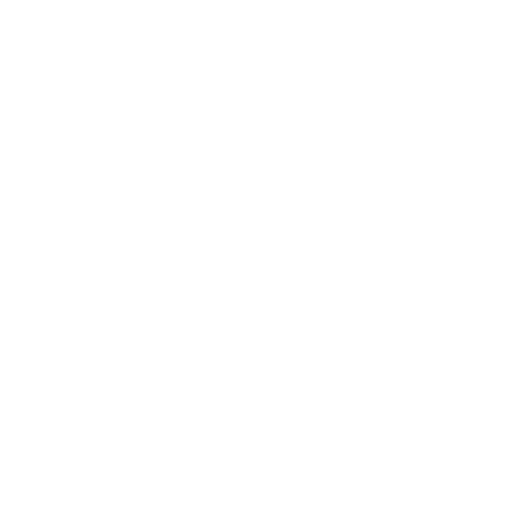
t = 0.00 s
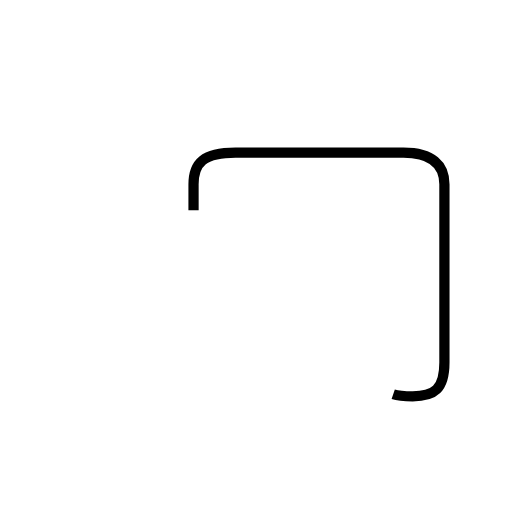
t = 1.66 s
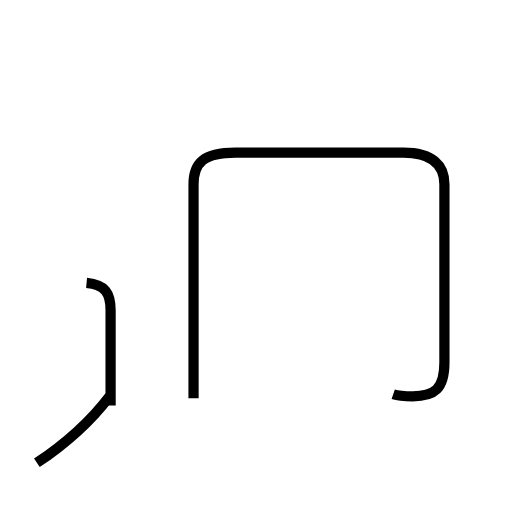
t = 2.90 s
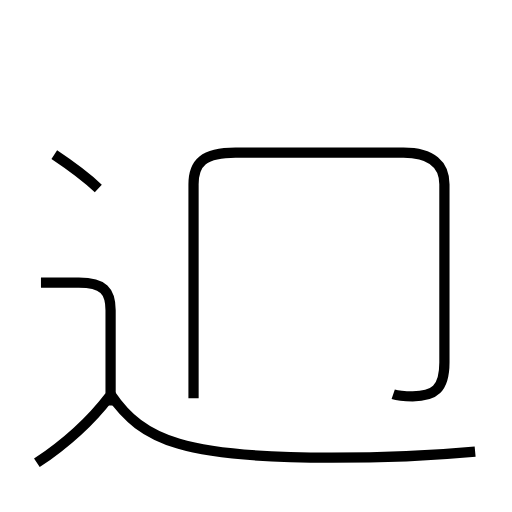
t = 4.32 s
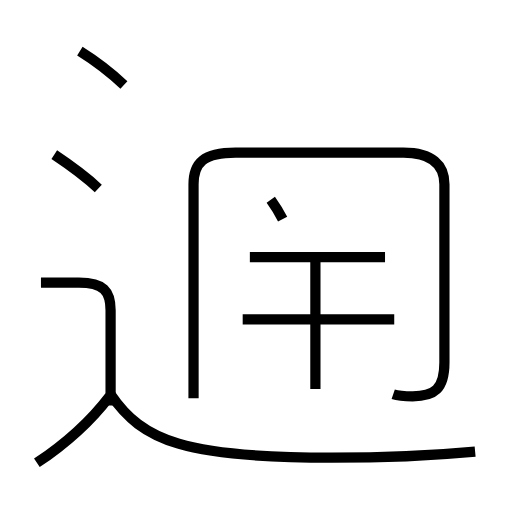
t = 5.78 s
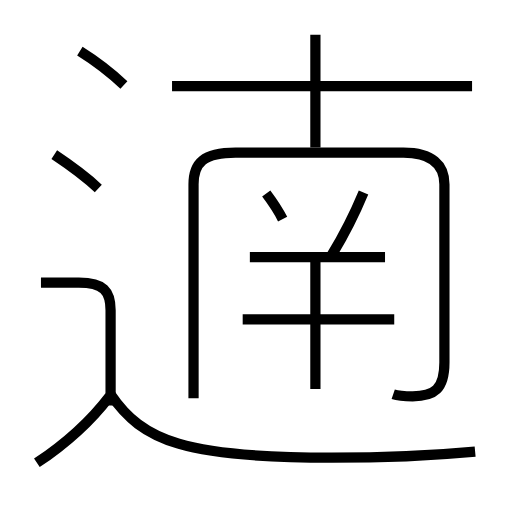
t = 7.22 s

The animated SVG that drew these frames (rendered in a browser with its animation timeline set to each time). Animation: 13 SMIL elements (animate=13); one cycle of 7.22 s.

<?xml version='1.0' encoding='utf-8'?>
<svg viewBox="0.0 -6.0 50.0 50.0" version="1.1" xmlns="http://www.w3.org/2000/svg"><rect x="-1000" y="-1000" width="2000" height="2000" stroke="white" fill="white" /><g style="fill:none;stroke:#000000;stroke-width:1"><path d="M 38.4 -5.5 C 39.0 -5.3 39.6 -5.3 40.3 -5.3 C 42.4 -5.3 43.4 -6.0 43.4 -8.6 L 43.4 -26.0 C 43.4 -27.9 42.2 -29.1 39.4 -29.1 L 23.0 -29.1 C 19.9 -29.1 18.9 -28.1 18.9 -26.0 L 18.9 -5.1 " transform="translate(0.0 38.0)" stroke-dasharray="73.6382902522274" stroke-dashoffset="73.6382902522274"><animate attributeName="stroke-dashoffset" from="73.6382902522274" to="0" dur="2.209148707566822s" begin="0s" fill="freeze" /></path><path d="M 3.6 1.2 C 6.3 -0.6 8.8 -2.8 10.7 -5.3 " transform="translate(0.0 38.0)" stroke-dasharray="9.669789072021398" stroke-dashoffset="9.669789072021398"><animate attributeName="stroke-dashoffset" from="9.669789072021398" to="0" dur="0.2900936721606419s" begin="2.209148707566822s" fill="freeze" /></path><path d="M 10.8 -4.4 L 10.8 -13.7 C 10.8 -15.6 10.1 -16.4 7.7 -16.4 L 4.0 -16.4 " transform="translate(0.0 38.0)" stroke-dasharray="17.815122797700987" stroke-dashoffset="17.815122797700987"><animate attributeName="stroke-dashoffset" from="17.815122797700987" to="0" dur="0.5344536839310295s" begin="2.499242379727464s" fill="freeze" /></path><path d="M 46.4 0.1 C 42.1 0.5 38.0 0.7 32.4 0.7 C 18.2 0.7 13.9 -0.9 10.8 -5.5 " transform="translate(0.0 38.0)" stroke-dasharray="37.484166415426095" stroke-dashoffset="37.484166415426095"><animate attributeName="stroke-dashoffset" from="37.484166415426095" to="0" dur="1.124524992462783s" begin="3.0336960636584935s" fill="freeze" /></path><path d="M 9.6 -25.6 C 8.0 -27.1 6.8 -27.9 5.3 -28.9 " transform="translate(0.0 38.0)" stroke-dasharray="5.428084869188963" stroke-dashoffset="5.428084869188963"><animate attributeName="stroke-dashoffset" from="5.428084869188963" to="0" dur="0.16284254607566886s" begin="4.158221056121277s" fill="freeze" /></path><path d="M 30.8 -6.0 L 30.8 -19.0 " transform="translate(0.0 38.0)" stroke-dasharray="13.0" stroke-dashoffset="13.0"><animate attributeName="stroke-dashoffset" from="13.0" to="0" dur="0.39s" begin="4.321063602196945s" fill="freeze" /></path><path d="M 38.5 -12.8 L 23.7 -12.8 " transform="translate(0.0 38.0)" stroke-dasharray="14.8" stroke-dashoffset="14.8"><animate attributeName="stroke-dashoffset" from="14.8" to="0" dur="0.444s" begin="4.711063602196945s" fill="freeze" /></path><path d="M 12.1 -35.7 C 10.6 -37.1 9.4 -38.0 7.8 -39.0 " transform="translate(0.0 38.0)" stroke-dasharray="5.4299069933234385" stroke-dashoffset="5.4299069933234385"><animate attributeName="stroke-dashoffset" from="5.4299069933234385" to="0" dur="0.16289720979970315s" begin="5.155063602196945s" fill="freeze" /></path><path d="M 37.6 -18.9 L 24.4 -18.9 " transform="translate(0.0 38.0)" stroke-dasharray="13.200000000000003" stroke-dashoffset="13.200000000000003"><animate attributeName="stroke-dashoffset" from="13.200000000000003" to="0" dur="0.3960000000000001s" begin="5.317960811996648s" fill="freeze" /></path><path d="M 27.6 -22.6 C 27.1 -23.6 26.6 -24.3 26.0 -25.1 " transform="translate(0.0 38.0)" stroke-dasharray="2.972807642013824" stroke-dashoffset="2.972807642013824"><animate attributeName="stroke-dashoffset" from="2.972807642013824" to="0" dur="0.08918422926041471s" begin="5.713960811996648s" fill="freeze" /></path><path d="M 32.4 -19.1 C 33.5 -20.9 34.5 -22.8 35.5 -25.2 " transform="translate(0.0 38.0)" stroke-dasharray="6.849595019102323" stroke-dashoffset="6.849595019102323"><animate attributeName="stroke-dashoffset" from="6.849595019102323" to="0" dur="0.20548785057306967s" begin="5.803145041257062s" fill="freeze" /></path><path d="M 30.8 -29.6 L 30.8 -40.6 " transform="translate(0.0 38.0)" stroke-dasharray="11.0" stroke-dashoffset="11.0"><animate attributeName="stroke-dashoffset" from="11.0" to="0" dur="0.32999999999999996s" begin="6.008632891830132s" fill="freeze" /></path><path d="M 46.1 -35.6 L 16.8 -35.6" transform="translate(0.0 38.0)" stroke-dasharray="29.3" stroke-dashoffset="29.3"><animate attributeName="stroke-dashoffset" from="29.3" to="0" dur="0.879s" begin="6.338632891830132s" fill="freeze" /></path></g></svg>
